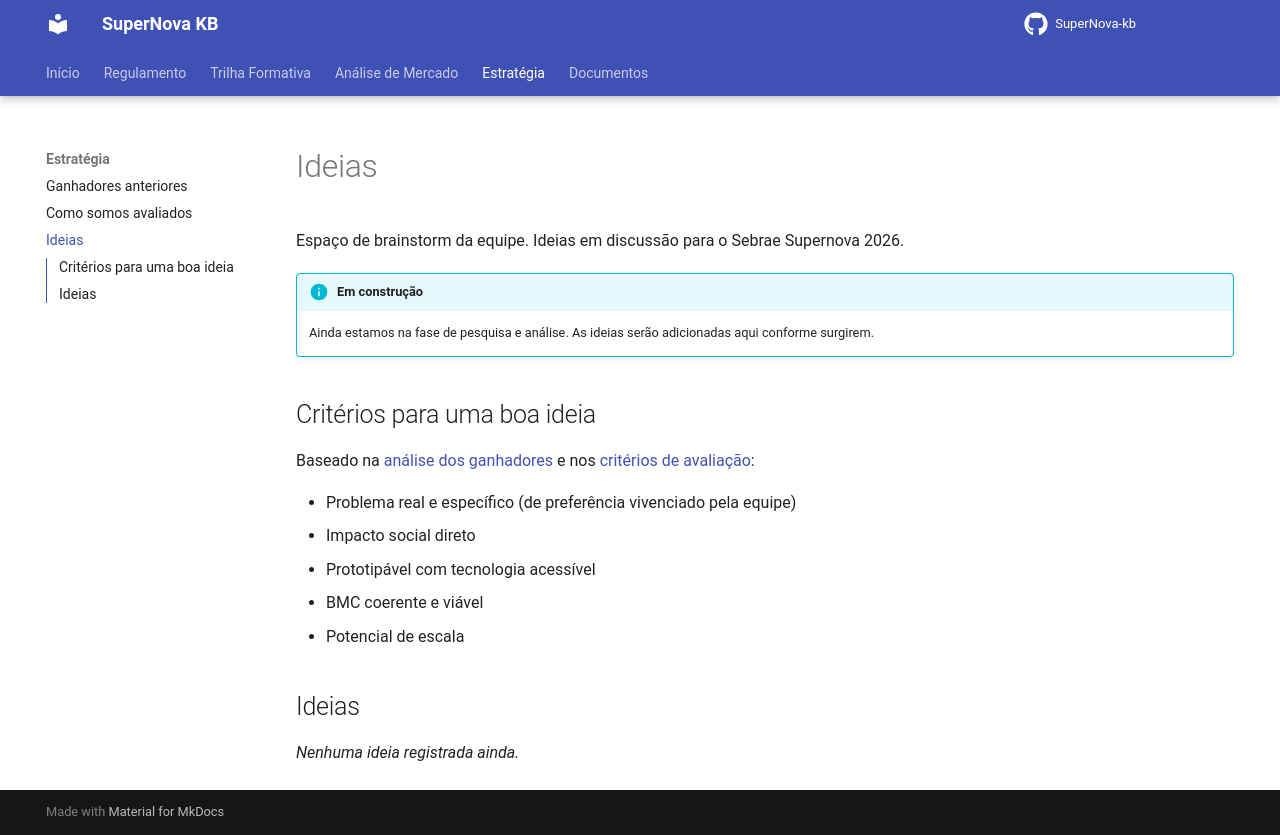

repository: Jump-Start-2026-SAE-Grupo-Supra/SuperNova-kb · page: estrategia/ideias/index.html · generator: mkdocs

# Ideias

Espaço de brainstorm da equipe. Ideias em discussão para o Sebrae Supernova 2026.

!!! info "Em construção"
    Ainda estamos na fase de pesquisa e análise. As ideias serão adicionadas aqui conforme surgirem.

## Critérios para uma boa ideia

Baseado na [análise dos ganhadores](ganhadores.md) e nos [critérios de avaliação](avaliacao.md):

- Problema real e específico (de preferência vivenciado pela equipe)
- Impacto social direto
- Prototipável com tecnologia acessível
- BMC coerente e viável
- Potencial de escala

## Ideias

*Nenhuma ideia registrada ainda.*
